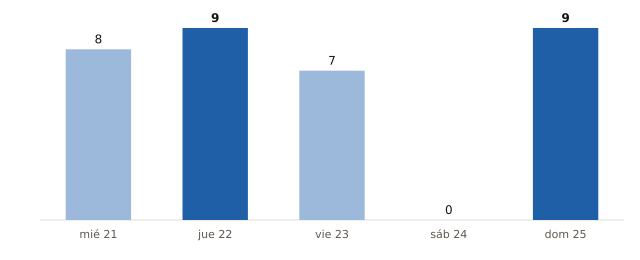

The file beside this chart, header and first rows:
fecha, municipios_prob_90_o_mas
2026-10-21, 8
2026-10-22, 9
2026-10-23, 7
2026-10-24, 0
2026-10-25, 9
